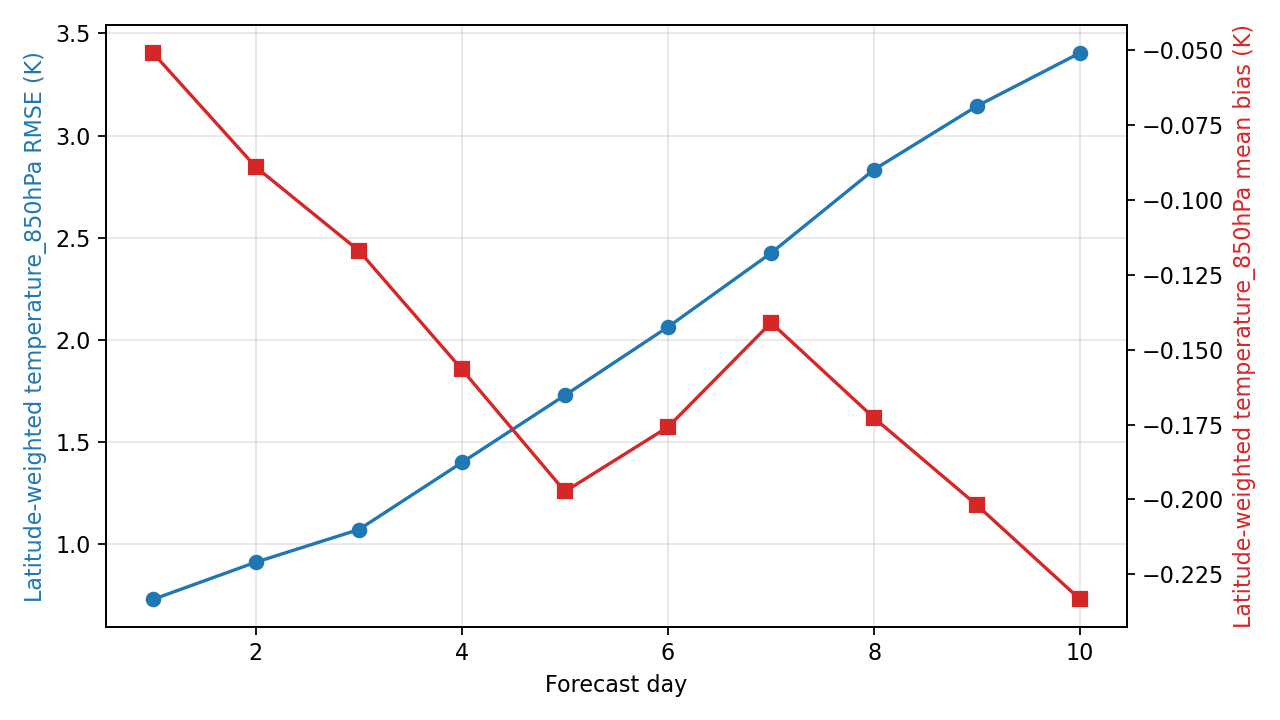

Source data for this figure (header and first rows):
day, step, lead_hours, lead_day, temperature_850hPa_rmse_k, temperature_850hPa_mean_bias_k, metric_variable, metric_level_hpa, reference
1, 4, 24.0, 1.0, 0.7278, -0.05084, temperature, 850, ground_truth
2, 8, 48.0, 2.0, 0.9102, -0.08902, temperature, 850, ground_truth
3, 12, 72.0, 3.0, 1.07, -0.117, temperature, 850, ground_truth
4, 16, 96.0, 4.0, 1.398, -0.1566, temperature, 850, ground_truth
5, 20, 120.0, 5.0, 1.728, -0.1973, temperature, 850, ground_truth
6, 24, 144.0, 6.0, 2.062, -0.1758, temperature, 850, ground_truth
7, 28, 168.0, 7.0, 2.424, -0.141, temperature, 850, ground_truth
8, 32, 192.0, 8.0, 2.833, -0.1728, temperature, 850, ground_truth
9, 36, 216.0, 9.0, 3.145, -0.202, temperature, 850, ground_truth
10, 40, 240.0, 10.0, 3.405, -0.2334, temperature, 850, ground_truth
